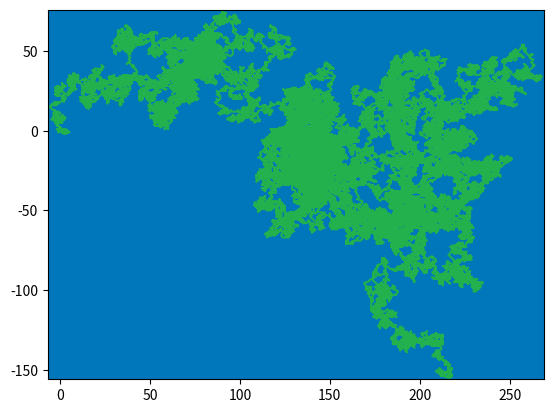

This chart was generated by the following Python code:
import matplotlib.pyplot as plt
import random
point_num = 50000
factor = 20
x_vals =[0]
y_vals =[0]
for i in range(0,point_num):
    x_vals.append(x_vals[-1]+random.randint(-1,1))
    y_vals.append(y_vals[-1]+random.randint(-1,1))
    if((x_vals[i]==0)and(y_vals[i]==0))and(i!=0):
        print("Returns home at n = "+str(i))


def plots(n):
    plt.xlim(min(x_vals)-1,max(x_vals)+1)
    plt.ylim(min(y_vals)-1,max(y_vals)+1)
    plt.plot(x_vals,y_vals,color="#22b14c")
    
    ax = plt.gca()
    ax.set_facecolor('#0077bb')
    
    #plt.plot(0,0,"ro") #plot the particle's initial position with a red dot
    plt.show()
plots(point_num)